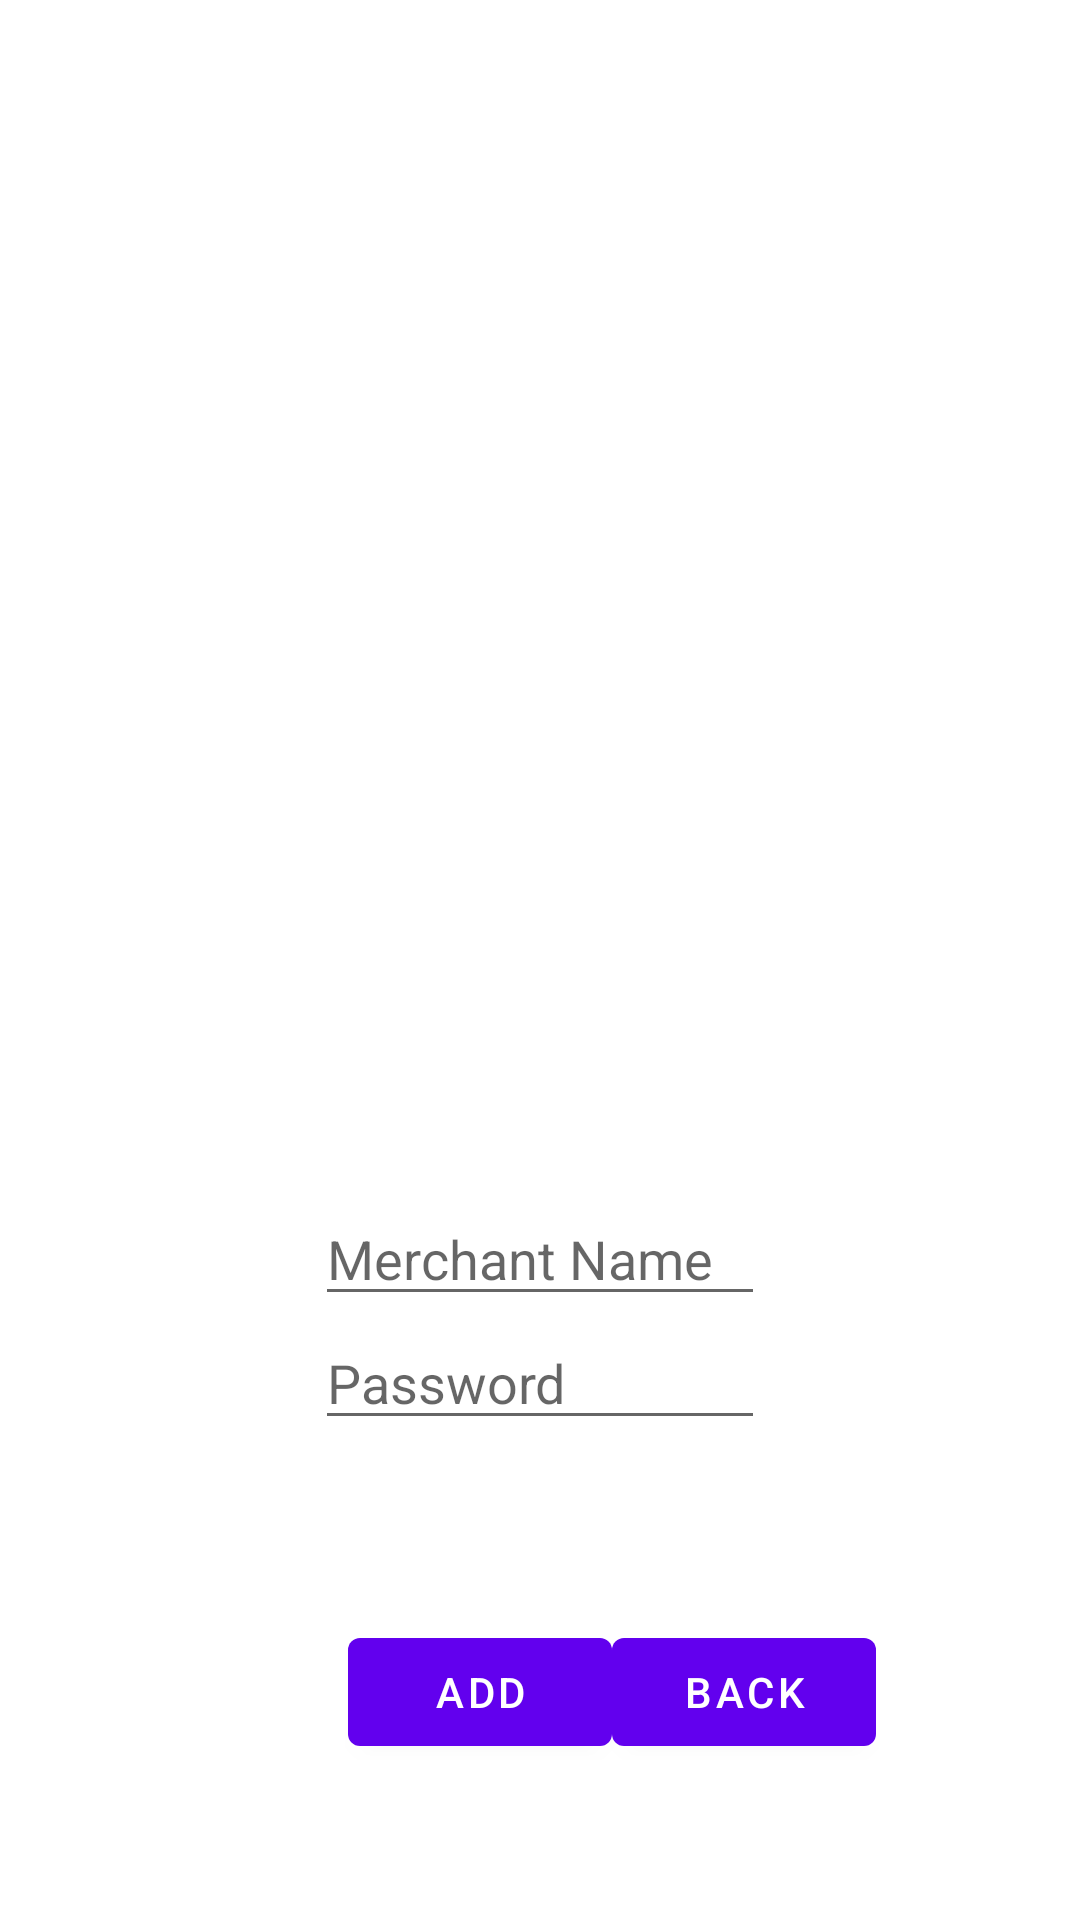

Write the Android layout XML for this screen, with the resource values it uses.
<!-- AndroidManifest.xml: activity theme Theme.TokenRegistrationSystem.NoActionBar -->
<!-- res/layout/activity_adduser.xml -->
<?xml version="1.0" encoding="utf-8"?>
<androidx.constraintlayout.widget.ConstraintLayout xmlns:android="http://schemas.android.com/apk/res/android"
    xmlns:app="http://schemas.android.com/apk/res-auto"
    xmlns:tools="http://schemas.android.com/tools"
    android:layout_width="match_parent"
    android:layout_height="match_parent"
    tools:context=".AddUserActivity">

    <EditText
        android:id="@+id/userName"
        android:layout_width="150dp"
        android:layout_height="wrap_content"
        android:hint="Merchant Name"
        app:layout_constraintBottom_toTopOf="@+id/userPassword"
        app:layout_constraintEnd_toEndOf="parent"
        app:layout_constraintStart_toStartOf="parent" />

    <EditText
        android:id="@+id/userPassword"
        android:layout_width="150dp"
        android:layout_height="wrap_content"
        android:layout_marginBottom="60dp"
        android:hint="Password"
        android:inputType="textPassword"
        app:layout_constraintBottom_toTopOf="@+id/add"
        app:layout_constraintEnd_toEndOf="parent"
        app:layout_constraintStart_toStartOf="parent" />

    <Button
        android:id="@+id/add"
        android:layout_width="wrap_content"
        android:layout_height="wrap_content"
        android:layout_marginStart="116dp"
        android:layout_marginBottom="52dp"
        android:onClick="AddUserOnClick"
        android:text="add"
        app:layout_constraintBottom_toBottomOf="parent"
        app:layout_constraintStart_toStartOf="parent"
        tools:ignore="MissingConstraints" />

    <Button
        android:id="@+id/backFromUAdd"
        android:layout_width="wrap_content"
        android:layout_height="wrap_content"
        android:layout_marginBottom="52dp"
        android:onClick="BackFromAddOnClick"
        android:text="Back"
        app:layout_constraintBottom_toBottomOf="parent"
        app:layout_constraintEnd_toEndOf="parent"
        app:layout_constraintHorizontal_bias="0.0"
        app:layout_constraintStart_toEndOf="@+id/add"
        tools:ignore="MissingConstraints" />
</androidx.constraintlayout.widget.ConstraintLayout>
<!-- resources referenced by this layout -->
<resources>
  <style name="Theme.TokenRegistrationSystem.NoActionBar">
          <item name="windowActionBar">false</item>
          <item name="windowNoTitle">true</item>
      </style>
</resources>
